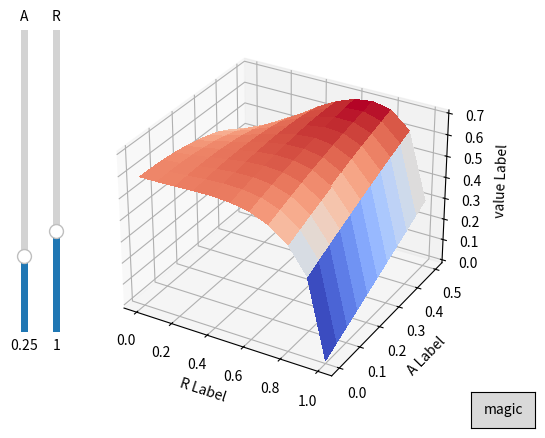

Here is the Python script that generated this plot:
# Plotter2D with sliders

import numpy as np
import matplotlib.pyplot as plt
from matplotlib import cm
from matplotlib.widgets import Button, Slider

A = 0.25
R = 1.0

# finds an approximate solution of f(x) = y
# f is assumed increasing and we use N iterations
# We search in interval (a0, b0) and so we assume f(a0) <= v <= f(b0)
def binsearch(f, y, a0, b0, N):
	a = a0
	b = b0
	for _ in range(N):
		h = (a + b)/2.0
		if f(h) < y:
			a = h
		else:
			b = h
	return (a + b)/2.0

def f(x, y):
	global A, R

	x *= R
	y *= np.sqrt(A)
	
	A0 = max(0.0, 1.0 - np.exp(-x**2) * (1.0 - A + y**2))
	R0 = np.sqrt(R**2 - x**2)
	# A0 = A
	# R0 = R
	# A0 = y
	# R0 = x

	func = lambda z: np.sqrt(4.0*z*np.exp(z) - 4.0*z)/(np.sqrt(A0) + np.sqrt(A0 + 4.0*z*np.exp(z))) - np.sqrt(R0**2 - z)
	z0 = binsearch(func, 0.0, 0.0, R0**2, 50)
	v = np.exp(-R0**2 / 2.0) * (np.sqrt(z0 * A0) + np.sqrt((R0**2 - z0) * (np.exp(z0) - 1)))

	return (x, y, np.exp(-R**2 / 2.0)*x*y + v)
	# return (x, y, v)
	# return (x, y, v - np.exp(-R**2 / 2.0) * (F0 + x*y + np.sqrt((R**2 - x**2) * (np.exp(x**2) - (1.0 - A + y**2)))))
	# return (v - np.exp(-R**2/2.0) * (np.exp(-x**2 / 2.0) * (F + x*y)), 1.0 - np.exp(-x**2)*(1.0 - A + y**2), R**2 - x**2)

# ========================================================================================================================

MAX = 10
MIN_X = 0.0
MAX_X = 1.0
MIN_Y = 0.0
MAX_Y = 1.0

X = [[MIN_X + (MAX_X - MIN_X) * i / MAX for j in range(MAX + 1)] for i in range(MAX + 1)]
Y = [[MIN_Y + (MAX_Y - MIN_Y) * j / MAX for j in range(MAX + 1)] for i in range(MAX + 1)]
# Z = [[0.0 for j in range(MAX + 1)] for i in range(MAX + 1)]

def update(event):
	global X, Y, Z, MAX, ax, A, R, A_slider, R_slider, MIN_X, MAX_X, MIN_Y, MAX_Y

	A = A_slider.val
	R = R_slider.val

	print("EVENT")

	Z = np.array([[(X[i][j], Y[i][j], 0.0) for j in range(MAX + 1)] for i in range(MAX + 1)])

	# for a in range(MAX + 1):
	# 	for b in range(MAX + 1):
	# 		# R = (MIN_X + (MAX_X - MIN_X) * (2.0*a + 1.0) / (2.0*MAX))*0.1
	# 		# A = MIN_Y + (MAX_Y - MIN_Y) * (2.0*b + 1.0) / (2.0*MAX)

	# 		W = np.array([[f(np.sqrt(X[i][j]), Y[i][j]) for j in range(MAX + 1)] for i in range(MAX + 1)])

	# 		supremum = W[0][0][2]
	# 		supremum_at = (0, 0)
	# 		for i in range(MAX + 1):
	# 			for j in range(MAX + 1):
	# 				if W[i][j][2] > supremum:
	# 					supremum = W[i][j][2]
	# 					supremum_at = (i, j)

	# 		Z[a][b] = (R, A, Y[supremum_at[0]][supremum_at[1]])


	Z = np.array([[f(X[i][j], Y[i][j]) for j in range(MAX + 1)] for i in range(MAX + 1)])
	ax.clear()
	ax.set_xlabel('R Label')
	ax.set_ylabel('A Label')
	ax.set_zlabel('value Label')
	ax.plot_surface(Z[:, :, 0], Z[:, :, 1], Z[:, :, 2], cmap=cm.coolwarm, linewidth=0, antialiased=False)
	plt.draw()

	supremum = Z[0][0][2]
	supremum_at = (Z[0][0][0], Z[0][0][1])
	for i in range(MAX + 1):
		for j in range(MAX + 1):
			if Z[i][j][2] > supremum:
				supremum = Z[i][j][2]
				supremum_at = (X[i][j], Y[i][j])

	print("supremum:", supremum)
	print("supremum at:", supremum_at)

# ========================================================================================================================



fig, ax = plt.subplots(subplot_kw={"projection": "3d"})
ax.autoscale(enable=None, axis="x", tight=True)
ax.set_xlabel('R Label')
ax.set_ylabel('A Label')
ax.set_zlabel('value Label')

Z = np.array([[f(X[i][j], Y[i][j]) for j in range(MAX + 1)] for i in range(MAX + 1)])

surf = ax.plot_surface(Z[:, :, 0], Z[:, :, 1], Z[:, :, 2], cmap=cm.coolwarm, linewidth=0, antialiased=False)

axbutton = fig.add_axes([0.81, 0.05, 0.1, 0.075])
button = Button(axbutton, 'magic')
button.on_clicked(update)

# Make a vertical slider to control variable A
axis_A = fig.add_axes([0.1, 0.25, 0.0225, 0.63])
A_slider = Slider(
    ax=axis_A,
    label='A',
    valmin=0.0,
    valmax=1.0,
    valinit=A,
    orientation="vertical"
)

# Make a vertical slider to control variable R
axis_R = fig.add_axes([0.15, 0.25, 0.0225, 0.63])
R_slider = Slider(
    ax=axis_R,
    label='R',
    valmin=0.0,
    valmax=3.0,
    valinit=R,
    orientation="vertical"
)

A_slider.on_changed(update)
R_slider.on_changed(update)

plt.show()
